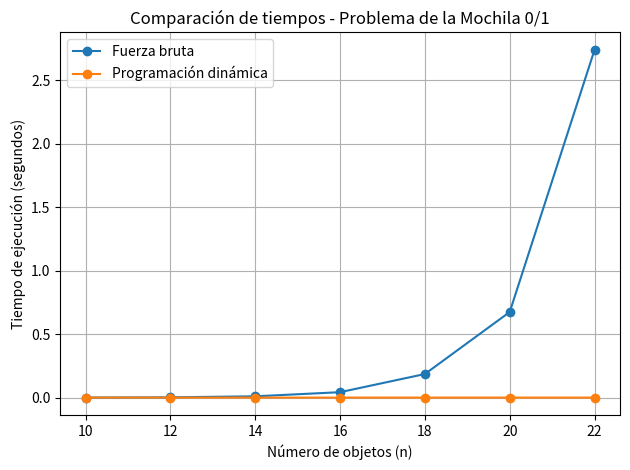

This chart was generated by the following Python code:
import random
import time
import matplotlib.pyplot as plt

# FUERZA BRUTA
def mochila_fuerza_bruta(pesos, beneficios, capacidad):
    n = len(pesos)
    mejor_beneficio = 0
    mejor_seleccion = None

    for mascara in range(1 << n):
        peso_total = 0
        beneficio_total = 0

        for i in range(n):
            if (mascara >> i) & 1:
                peso_total += pesos[i]
                beneficio_total += beneficios[i]

                # pequeño corte si ya se pasa
                if peso_total > capacidad:
                    break

        if peso_total <= capacidad and beneficio_total > mejor_beneficio:
            mejor_beneficio = beneficio_total
            mejor_seleccion = mascara

    objetos_elegidos = []
    if mejor_seleccion is not None:
        for i in range(n):
            if (mejor_seleccion >> i) & 1:
                objetos_elegidos.append(i)

    return mejor_beneficio, objetos_elegidos


# --------------------------------------------------
# PROGRAMACIÓN DINÁMICA
# --------------------------------------------------
def mochila_programacion_dinamica(pesos, beneficios, capacidad):
    n = len(pesos)
    tabla = [[0] * (capacidad + 1) for _ in range(n + 1)]

    for i in range(1, n + 1):
        peso_i = pesos[i - 1]
        beneficio_i = beneficios[i - 1]

        for w in range(capacidad + 1):
            tabla[i][w] = tabla[i - 1][w]  # no tomar

            if peso_i <= w:
                tabla[i][w] = max(
                    tabla[i][w],
                    beneficio_i + tabla[i - 1][w - peso_i]
                )

    # reconstruir solución
    objetos_elegidos = []
    w = capacidad
    for i in range(n, 0, -1):
        if tabla[i][w] != tabla[i - 1][w]:
            objetos_elegidos.append(i - 1)
            w -= pesos[i - 1]

    objetos_elegidos.reverse()
    return tabla[n][capacidad], objetos_elegidos


# --------------------------------------------------
# GENERAR INSTANCIA DE PRUEBA
# --------------------------------------------------
def generar_instancia(n, capacidad, inicial=None):
    if inicial is not None:
        random.seed(inicial)

    pesos = [random.randint(1, 20) for _ in range(n)]
    beneficios = [random.randint(1, 30) for _ in range(n)]
    return pesos, beneficios, capacidad


# --------------------------------------------------
# MEDIR TIEMPO DE EJECUCIÓN
# --------------------------------------------------
def medir_tiempo(funcion, pesos, beneficios, capacidad, repeticiones=3):
    mejor_tiempo = float("inf")
    resultado = None

    for _ in range(repeticiones):
        inicio = time.perf_counter()
        resultado = funcion(pesos, beneficios, capacidad)
        fin = time.perf_counter()
        mejor_tiempo = min(mejor_tiempo, fin - inicio)

    return mejor_tiempo, resultado


# --------------------------------------------------
# MAIN
# --------------------------------------------------
def main():
    tamanios = [10, 12, 14, 16, 18, 20, 22]
    capacidad = 60

    tiempos_bruta = []
    tiempos_dp = []

    for n in tamanios:
        pesos, beneficios, cap = generar_instancia(n, capacidad, inicial=100 + n)

        tiempo_bruta, res_bruta = medir_tiempo(
            mochila_fuerza_bruta, pesos, beneficios, cap
        )
        tiempo_dp, res_dp = medir_tiempo(
            mochila_programacion_dinamica, pesos, beneficios, cap
        )

        tiempos_bruta.append(tiempo_bruta)
        tiempos_dp.append(tiempo_dp)

        # verificación
        if res_bruta[0] != res_dp[0]:
            print("ERROR: resultados distintos en n =", n)

        print(
            f"n={n} | Fuerza bruta={tiempo_bruta:.6f}s | "
            f"DP={tiempo_dp:.6f}s | Óptimo={res_dp[0]}"
        )

    # --------------------------------------------------
    # GRÁFICA
    # --------------------------------------------------
    plt.figure()
    plt.plot(tamanios, tiempos_bruta, marker="o", label="Fuerza bruta")
    plt.plot(tamanios, tiempos_dp, marker="o", label="Programación dinámica")
    plt.xlabel("Número de objetos (n)")
    plt.ylabel("Tiempo de ejecución (segundos)")
    plt.title("Comparación de tiempos - Problema de la Mochila 0/1")
    plt.legend()
    plt.grid(True)
    plt.tight_layout()
    plt.savefig("comparacion_mochila.png")
    print("Gráfica guardada como comparacion_mochila.png")


if __name__ == "__main__":
    main()
